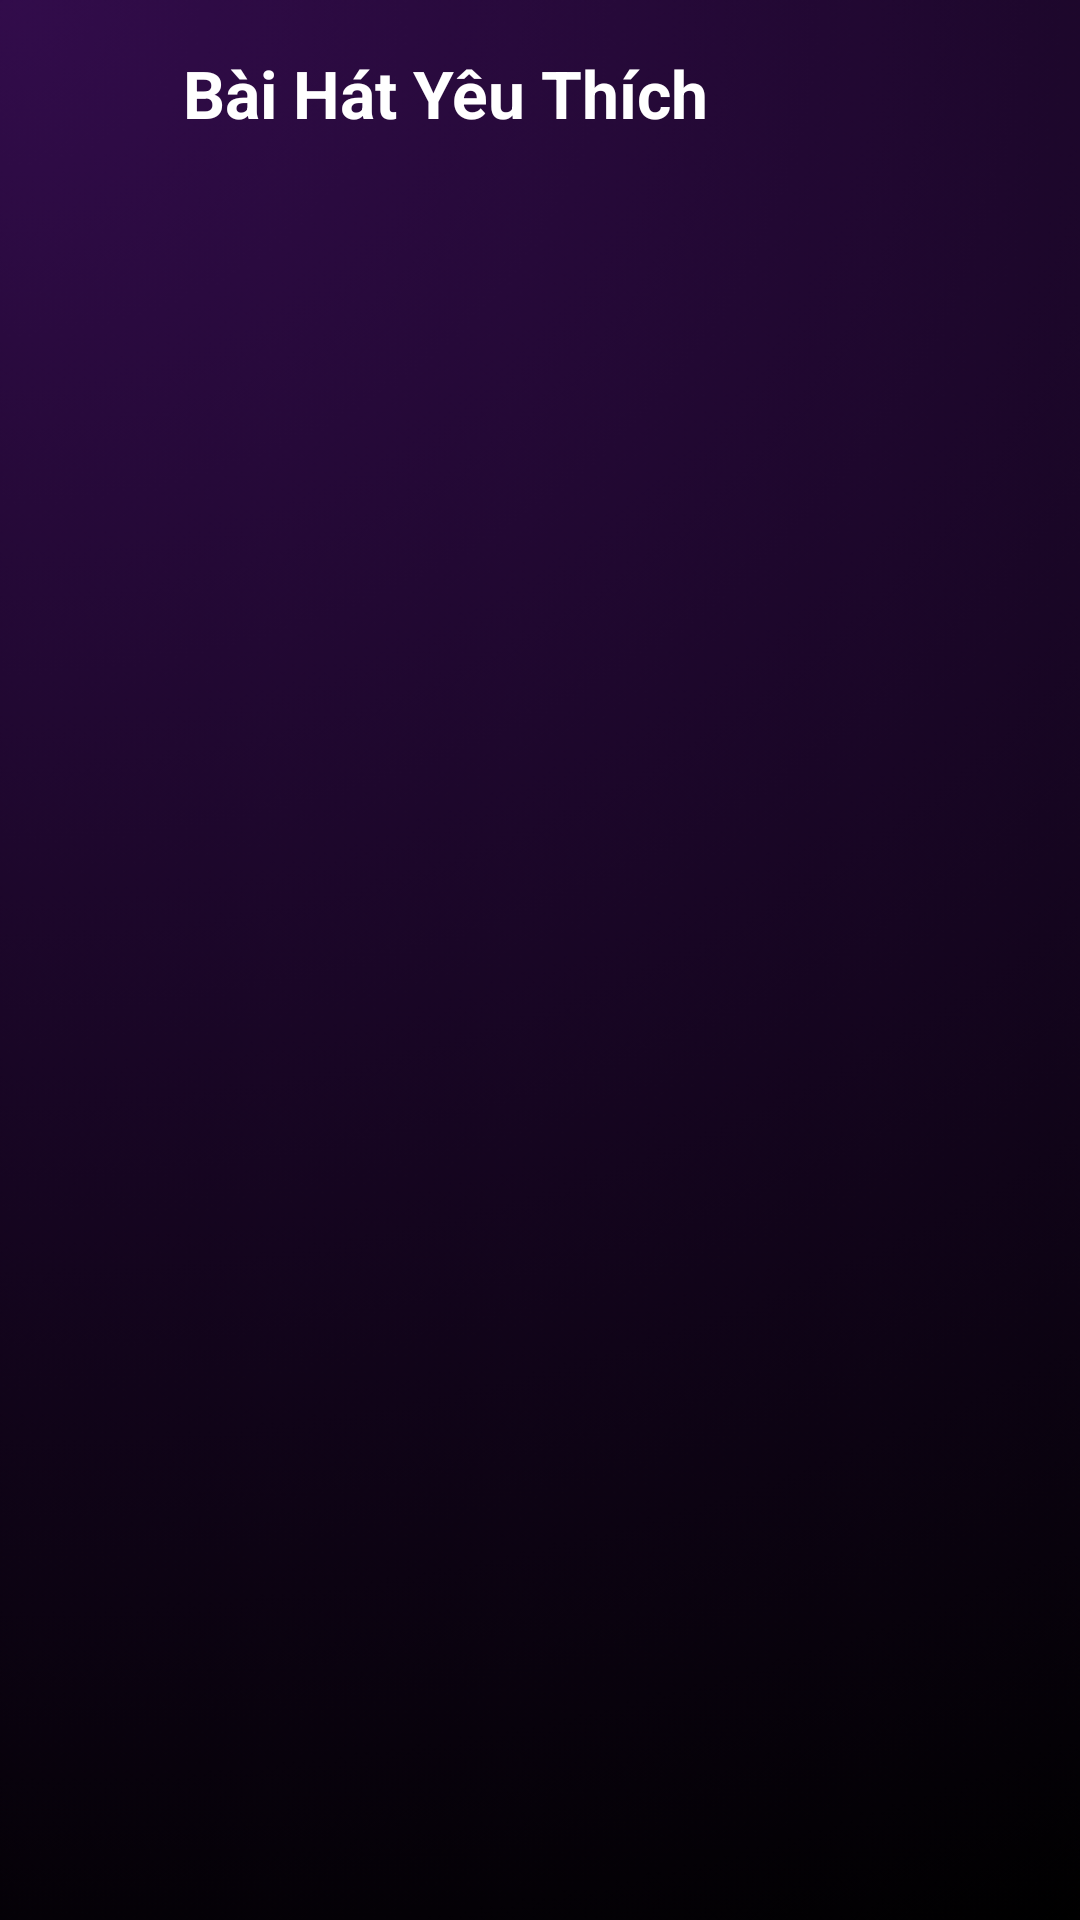

This screen was rendered from an Android layout file. Write that file and the resources it references.
<!-- AndroidManifest.xml: application theme Theme.BaiCuoiKy_Nhom13 -->
<!-- res/layout/activity_yeu_thich.xml -->
<?xml version="1.0" encoding="utf-8"?>
<LinearLayout xmlns:android="http://schemas.android.com/apk/res/android"
    android:layout_width="match_parent"
    android:layout_height="match_parent"
    android:orientation="vertical"
    android:background="@drawable/backapp"
    android:padding="16dp">

    
    <LinearLayout
        android:layout_width="match_parent"
        android:layout_height="wrap_content"
        android:orientation="horizontal"
        android:gravity="center_vertical"
        android:layout_marginBottom="20dp">

        <ImageView
            android:id="@+id/imgBack"
            android:layout_width="30dp"
            android:layout_height="30dp"
            android:src="@drawable/baseline_arrow_back_24"
            app:tint="#FFFFFF"
            xmlns:app="http://schemas.android.com/apk/res-auto"/>
        

        <TextView
            android:layout_width="wrap_content"
            android:layout_height="wrap_content"
            android:text="Bài Hát Yêu Thích"
            android:textColor="#FFFFFF"
            android:textSize="22sp"
            android:textStyle="bold"
            android:layout_marginLeft="15dp"/>
    </LinearLayout>

    
    <ListView
        android:id="@+id/lvYeuThich"
        android:layout_width="match_parent"
        android:layout_height="match_parent"
        android:divider="@android:color/transparent"
        android:dividerHeight="10dp"/>

</LinearLayout>
<!-- resources referenced by this layout -->
<resources>
  <!-- drawable backapp: png bitmap (drawable, 67635 bytes) -->
  <style name="Theme.BaiCuoiKy_Nhom13" parent="Base.Theme.BaiCuoiKy_Nhom13" />
  <style name="Base.Theme.BaiCuoiKy_Nhom13" parent="Theme.Material3.DayNight.NoActionBar">
          
          
      </style>
</resources>
